Dataset: dataset (GitHub, Yallmeetgolden/thesis-project). Classes: blurry, sharp.

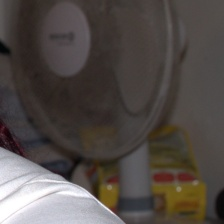
Label: sharp

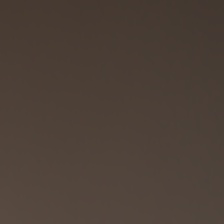
Label: blurry

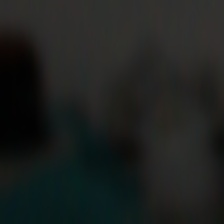
Label: blurry

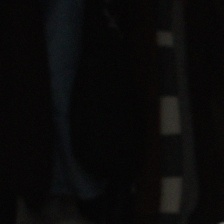
Label: blurry

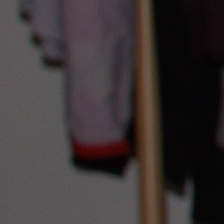
Label: sharp

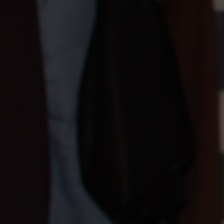
Label: sharp
